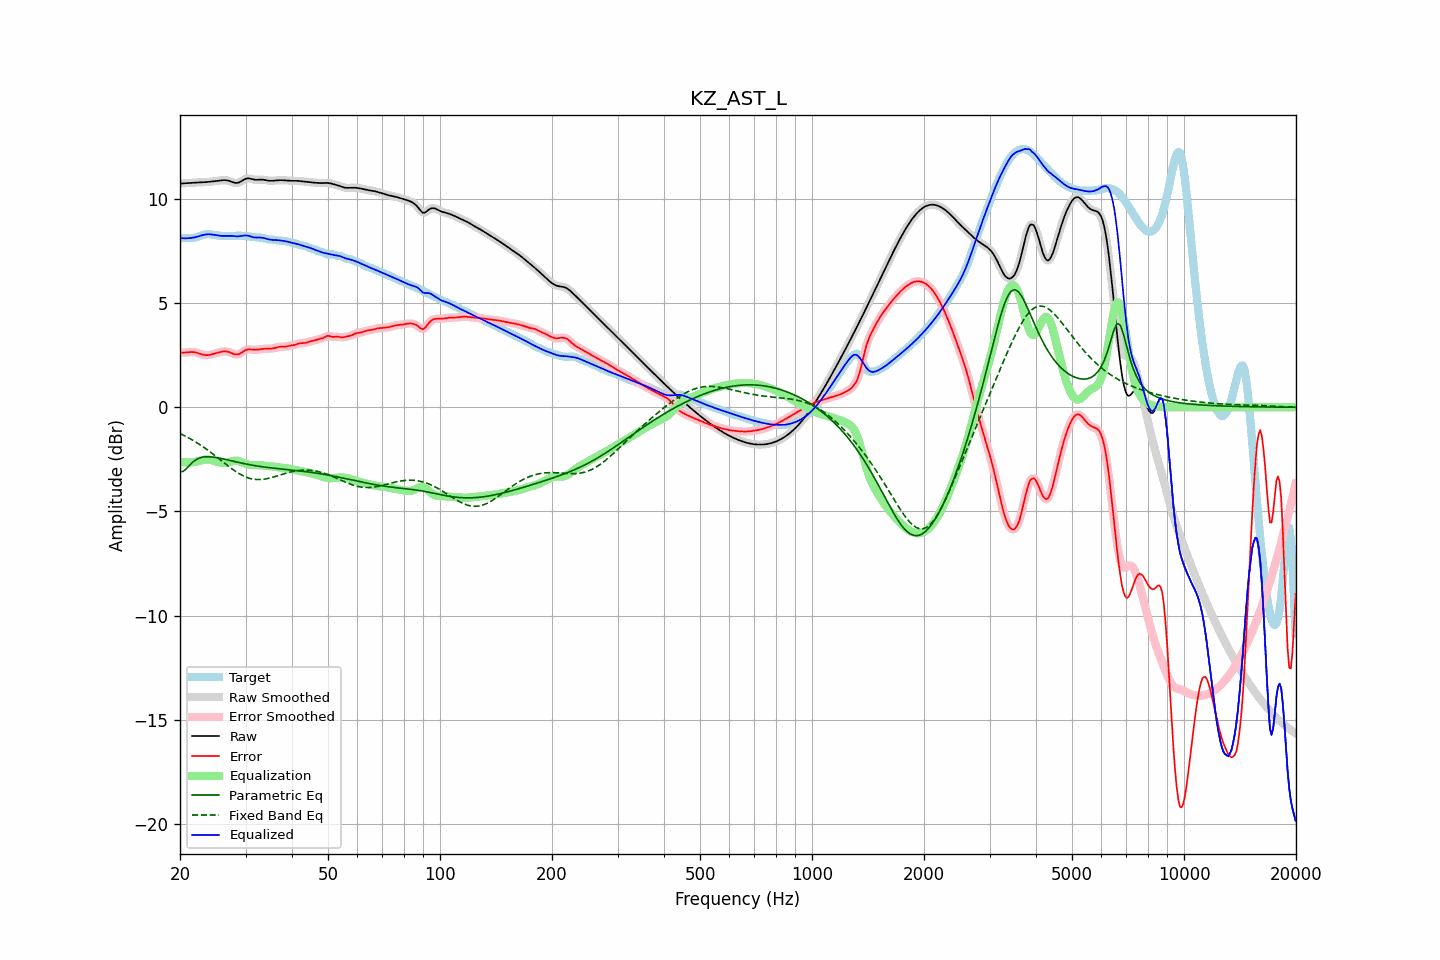

Values plotted in this chart, from the file beside it:
frequency, raw, error, smoothed, error_smoothed, equalization, parametric_eq, fixed_band_eq, equalized_raw, equalized_smoothed, target
20.00, 10.73, 2.63, 10.73, 2.63, -2.61, -3.10, -1.26, 8.12, 8.12, 8.11
20.20, 10.74, 2.63, 10.74, 2.63, -2.62, -3.09, -1.30, 8.12, 8.12, 8.11
20.40, 10.75, 2.63, 10.75, 2.63, -2.63, -3.08, -1.33, 8.11, 8.11, 8.12
20.61, 10.75, 2.63, 10.75, 2.63, -2.64, -3.01, -1.37, 8.11, 8.11, 8.13
20.81, 10.76, 2.63, 10.76, 2.63, -2.65, -2.95, -1.41, 8.11, 8.11, 8.13
21.02, 10.76, 2.64, 10.76, 2.64, -2.65, -2.86, -1.45, 8.11, 8.11, 8.12
21.23, 10.77, 2.65, 10.77, 2.65, -2.65, -2.78, -1.50, 8.12, 8.12, 8.12
21.44, 10.78, 2.65, 10.78, 2.65, -2.65, -2.70, -1.54, 8.13, 8.13, 8.12
21.66, 10.78, 2.65, 10.78, 2.65, -2.64, -2.63, -1.58, 8.14, 8.14, 8.13
21.87, 10.79, 2.64, 10.79, 2.64, -2.63, -2.57, -1.63, 8.15, 8.15, 8.14
22.09, 10.79, 2.63, 10.79, 2.63, -2.62, -2.51, -1.68, 8.17, 8.17, 8.16
22.31, 10.79, 2.61, 10.79, 2.61, -2.60, -2.47, -1.73, 8.19, 8.19, 8.19
22.54, 10.80, 2.58, 10.80, 2.58, -2.58, -2.44, -1.78, 8.22, 8.22, 8.22
22.76, 10.80, 2.55, 10.80, 2.55, -2.56, -2.42, -1.83, 8.24, 8.24, 8.24
22.99, 10.80, 2.53, 10.80, 2.53, -2.54, -2.39, -1.88, 8.26, 8.26, 8.27
23.22, 10.81, 2.51, 10.81, 2.51, -2.52, -2.38, -1.93, 8.28, 8.28, 8.29
23.45, 10.81, 2.50, 10.81, 2.50, -2.51, -2.38, -1.99, 8.30, 8.30, 8.31
23.69, 10.82, 2.50, 10.82, 2.50, -2.51, -2.37, -2.04, 8.30, 8.30, 8.31
23.92, 10.82, 2.51, 10.82, 2.51, -2.52, -2.37, -2.10, 8.31, 8.31, 8.31
24.16, 10.83, 2.53, 10.83, 2.53, -2.53, -2.38, -2.16, 8.30, 8.30, 8.30
24.40, 10.84, 2.55, 10.84, 2.55, -2.55, -2.39, -2.22, 8.29, 8.29, 8.29
24.65, 10.85, 2.57, 10.85, 2.57, -2.57, -2.40, -2.28, 8.28, 8.28, 8.28
24.89, 10.86, 2.59, 10.86, 2.59, -2.59, -2.41, -2.33, 8.27, 8.27, 8.27
25.14, 10.87, 2.61, 10.87, 2.61, -2.61, -2.42, -2.40, 8.25, 8.25, 8.25
25.39, 10.88, 2.63, 10.88, 2.63, -2.63, -2.43, -2.46, 8.24, 8.24, 8.24
25.65, 10.89, 2.65, 10.89, 2.65, -2.65, -2.45, -2.52, 8.23, 8.23, 8.23
25.91, 10.89, 2.67, 10.90, 2.67, -2.67, -2.46, -2.58, 8.23, 8.23, 8.23
26.16, 10.90, 2.68, 10.90, 2.68, -2.67, -2.48, -2.64, 8.23, 8.23, 8.22
26.43, 10.90, 2.68, 10.90, 2.68, -2.67, -2.50, -2.70, 8.23, 8.23, 8.22
26.69, 10.89, 2.68, 10.90, 2.68, -2.66, -2.52, -2.76, 8.23, 8.23, 8.22
26.96, 10.88, 2.66, 10.88, 2.66, -2.65, -2.53, -2.82, 8.23, 8.23, 8.22
27.23, 10.86, 2.64, 10.86, 2.64, -2.62, -2.55, -2.88, 8.23, 8.23, 8.22
27.50, 10.83, 2.60, 10.83, 2.60, -2.60, -2.57, -2.94, 8.23, 8.23, 8.22
27.77, 10.80, 2.57, 10.80, 2.57, -2.58, -2.59, -2.99, 8.22, 8.22, 8.23
28.05, 10.77, 2.54, 10.78, 2.55, -2.56, -2.61, -3.05, 8.21, 8.21, 8.23
28.33, 10.77, 2.53, 10.77, 2.53, -2.56, -2.62, -3.10, 8.21, 8.21, 8.23
28.62, 10.78, 2.54, 10.78, 2.54, -2.57, -2.64, -3.15, 8.21, 8.21, 8.24
28.90, 10.80, 2.57, 10.80, 2.57, -2.59, -2.66, -3.19, 8.21, 8.21, 8.24
29.19, 10.84, 2.61, 10.84, 2.61, -2.62, -2.67, -3.24, 8.22, 8.22, 8.23
29.48, 10.89, 2.66, 10.89, 2.66, -2.65, -2.69, -3.28, 8.24, 8.24, 8.23
29.78, 10.93, 2.71, 10.93, 2.71, -2.69, -2.71, -3.32, 8.24, 8.25, 8.23
30.08, 10.97, 2.75, 10.97, 2.75, -2.72, -2.72, -3.35, 8.25, 8.25, 8.22
30.38, 10.99, 2.77, 10.98, 2.77, -2.75, -2.74, -3.38, 8.24, 8.24, 8.21
30.68, 10.98, 2.78, 10.98, 2.78, -2.76, -2.75, -3.40, 8.22, 8.22, 8.20
30.99, 10.97, 2.77, 10.97, 2.77, -2.77, -2.77, -3.43, 8.20, 8.20, 8.19
31.30, 10.95, 2.76, 10.95, 2.77, -2.77, -2.78, -3.44, 8.17, 8.17, 8.18
31.61, 10.93, 2.76, 10.93, 2.76, -2.77, -2.79, -3.46, 8.16, 8.16, 8.17
31.93, 10.92, 2.76, 10.92, 2.76, -2.77, -2.81, -3.46, 8.15, 8.15, 8.16
32.24, 10.92, 2.76, 10.92, 2.76, -2.77, -2.82, -3.47, 8.15, 8.15, 8.16
32.57, 10.92, 2.77, 10.92, 2.77, -2.78, -2.83, -3.47, 8.15, 8.15, 8.15
32.89, 10.93, 2.78, 10.93, 2.78, -2.78, -2.84, -3.47, 8.15, 8.15, 8.15
33.22, 10.93, 2.79, 10.93, 2.79, -2.79, -2.85, -3.46, 8.14, 8.14, 8.13
33.55, 10.92, 2.80, 10.92, 2.80, -2.80, -2.87, -3.46, 8.13, 8.12, 8.12
33.89, 10.91, 2.81, 10.91, 2.81, -2.80, -2.88, -3.44, 8.11, 8.11, 8.10
34.23, 10.89, 2.82, 10.89, 2.81, -2.81, -2.89, -3.43, 8.08, 8.08, 8.08
34.57, 10.88, 2.82, 10.88, 2.82, -2.82, -2.89, -3.41, 8.06, 8.06, 8.06
34.92, 10.87, 2.82, 10.87, 2.82, -2.82, -2.90, -3.39, 8.05, 8.05, 8.05
35.27, 10.87, 2.82, 10.87, 2.82, -2.83, -2.91, -3.37, 8.04, 8.04, 8.05
35.62, 10.88, 2.83, 10.88, 2.83, -2.84, -2.92, -3.35, 8.03, 8.03, 8.05
35.97, 10.88, 2.85, 10.88, 2.85, -2.85, -2.93, -3.33, 8.03, 8.03, 8.04
... 635 more rows
